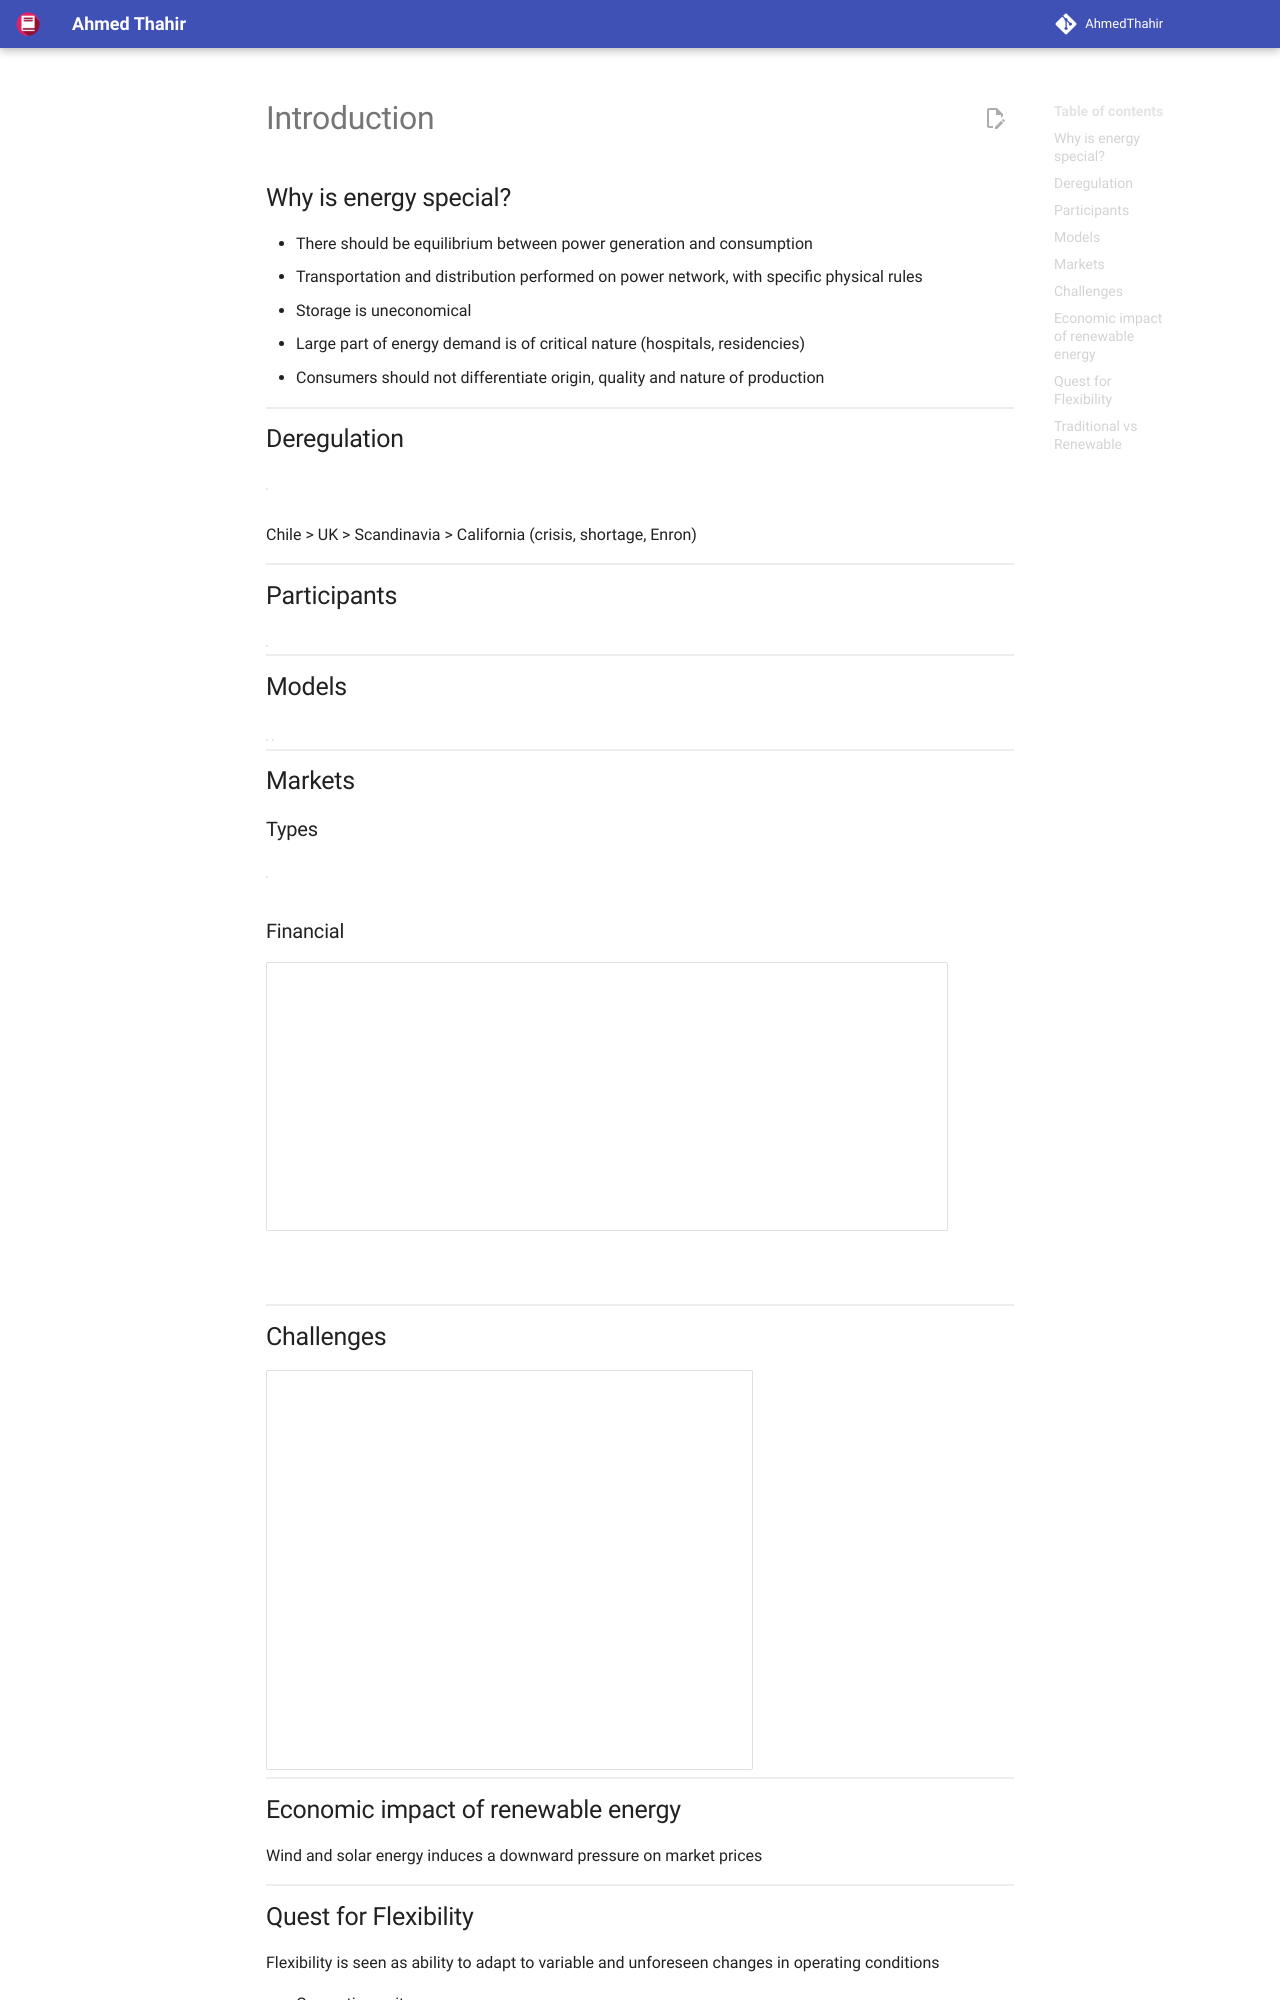

repository: AhmedThahir/AhmedThahir.github.io · page: Misc/Energy/01_Introduction/index.html · generator: mkdocs

# Introduction

## Why is energy special?

- There should be equilibrium between power generation and consumption
- Transportation and distribution performed on power network, with specific physical rules
- Storage is uneconomical
- Large part of energy demand is of critical nature (hospitals, residencies)
- Consumers should not differentiate origin, quality and nature of production

## Deregulation

|                      | Regulated            | De-regulated                |
| -------------------- | -------------------- | --------------------------- |
| Prices determined by | Regularity body      | “Invisible hand” of market  |
| Structure            | Vertical integration | Horizontal restructuring    |
| Supplier             | Fixed                | Multiple<br />- Competition |

Chile > UK > Scandinavia > California (crisis, shortage, Enron)

## Participants

|                |                                                              |                                                              |
| -------------- | ------------------------------------------------------------ | ------------------------------------------------------------ |
| Grid Operators | TSO (Transmission System Operator)                           | Operates transmissions assets<br />Responsible for power balance on transmission system |
|                | DisCo (Distribution Company)<br />DSO (Distribution System Operator) | Operates distribution grid<br />Often acts as retailer (not preferable) |
| Producers      | GenCo (Generating Company)/<br />IPP (Independent Power Producer) | Owns production assets<br />Generation is offered through energy market |
| Intermediary   | Retailer                                                     | Buys energy from wholesale electricity market<br />Sales to end-consumers |
| Consumers      | Household (small)/<br />Industrial (large)                   | Use energy for various purposes<br />Large consumers may be allowed to directly participate in whole electricity market |
| Regulator      |                                                              | Market design<br />Rules<br />Monitoring<br />Curb misbehavior (collusion, power abuse) |
| Operator       |                                                              | Organizes and operates energy market<br />Definition of bid products & forms<br />Set up & maintenance of trading platform<br />Daily matching of supply and demand offers |
